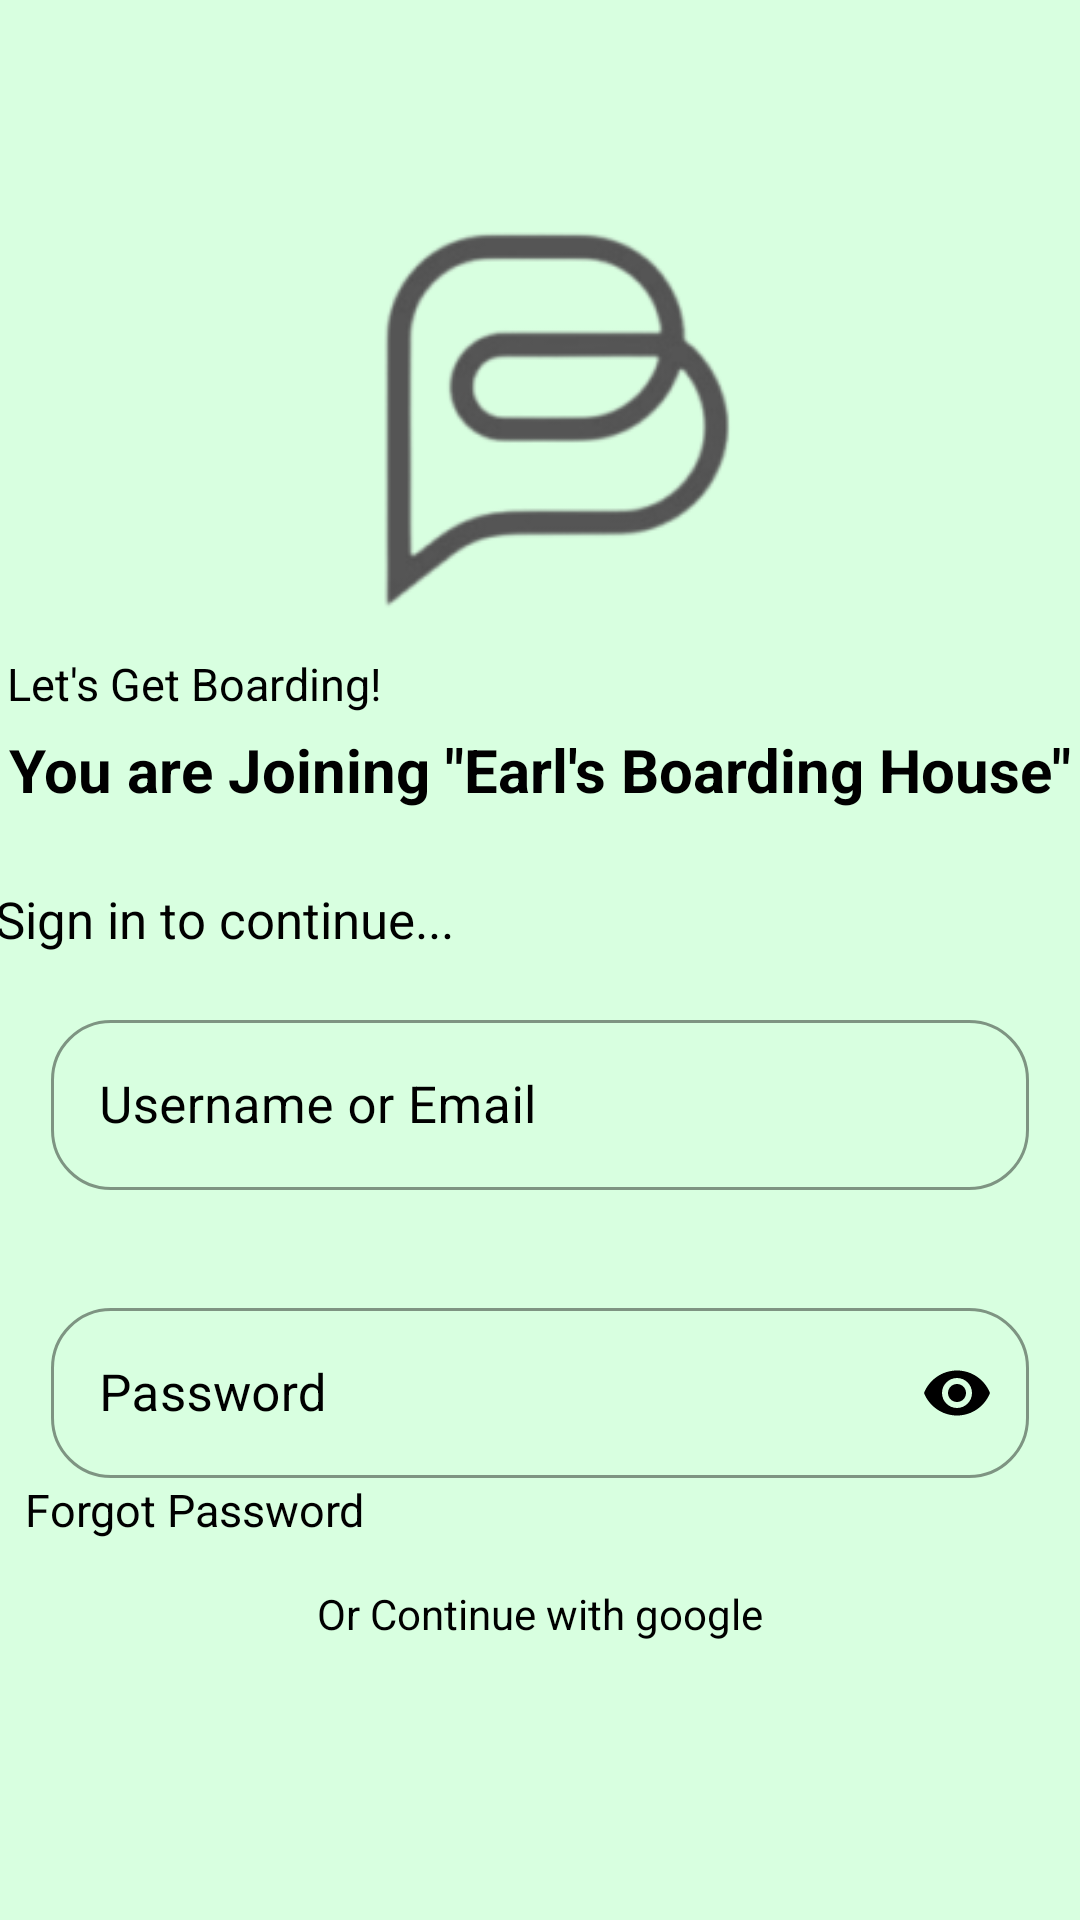

This screen was rendered from an Android layout file. Write that file and the resources it references.
<!-- AndroidManifest.xml: application theme Theme.BoardMateConnect -->
<!-- res/layout/fragment_login.xml -->
<?xml version="1.0" encoding="utf-8"?>
<RelativeLayout xmlns:android="http://schemas.android.com/apk/res/android"
    xmlns:tools="http://schemas.android.com/tools"
    android:layout_width="match_parent"
    android:layout_height="match_parent"
    xmlns:app="http://schemas.android.com/apk/res-auto"
    tools:context=".LoginFragment">

    <LinearLayout
        android:id="@+id/screen"
        android:gravity="center"
        android:background="#D8FFE0"
        android:layout_width="match_parent"
        android:layout_height="match_parent"
        android:orientation="vertical">

        <ImageView
            android:layout_width="550dp"
            android:layout_height="279dp"
            android:src="@mipmap/ic_launcher_foreground" />

        <TextView
            android:layout_marginTop="-60dp"
            android:textColor="@color/black"
            android:layout_marginEnd="115dp"
            android:layout_marginBottom="5dp"
            android:layout_width="wrap_content"
            android:layout_height="wrap_content"
            android:text="Let's Get Boarding!"
            android:textSize="15sp"/>

        <TextView
            android:textColor="@color/black"
            android:layout_width="wrap_content"
            android:layout_height="wrap_content"
            android:text="You are Joining &quot;Earl's Boarding House&quot;"
            android:textSize="20sp"
            android:textStyle="bold"/>

        <TextView
            android:textColor="@color/black"
            android:layout_marginEnd="105dp"
            android:layout_width="wrap_content"
            android:layout_height="wrap_content"
            android:layout_marginTop="25dp"
            android:text="Sign in to continue..."
            android:textSize="17sp"/>

        <com.google.android.material.textfield.TextInputLayout
            android:layout_width="match_parent"
            android:layout_height="wrap_content"
            style="@style/Widget.MaterialComponents.TextInputLayout.OutlinedBox"
            android:layout_marginHorizontal="17dp"
            android:layout_marginVertical="17dp"
            app:boxCornerRadiusTopStart="20dp"
            app:boxCornerRadiusTopEnd="20dp"
            app:boxCornerRadiusBottomStart="20dp"
            app:boxCornerRadiusBottomEnd="20dp"
            app:boxStrokeColor="@color/black"
            app:hintTextColor="@color/black"
            android:textColorHint="@color/black">>



            <com.google.android.material.textfield.TextInputEditText
                android:textColor="@color/black"
                android:layout_width="match_parent"
                android:layout_height="match_parent"
                android:hint="Username or Email"
                android:textSize="17sp"/>
        </com.google.android.material.textfield.TextInputLayout>


        <com.google.android.material.textfield.TextInputLayout
            android:textColor="@color/black"
            android:layout_width="match_parent"
            android:layout_height="wrap_content"
            android:layout_marginTop="16dp"
            android:layout_marginHorizontal="17dp"
            android:layout_marginVertical="17dp"
            style="@style/Widget.MaterialComponents.TextInputLayout.OutlinedBox"
            app:boxCornerRadiusTopStart="20dp"
            app:boxCornerRadiusTopEnd="20dp"
            app:boxCornerRadiusBottomStart="20dp"
            app:boxCornerRadiusBottomEnd="20dp"
            app:endIconMode="password_toggle"
            app:endIconTint="@android:color/black"
            app:boxStrokeColor="@color/black"
            app:hintTextColor="@color/black"
            android:textColorHint="@color/black">

            <com.google.android.material.textfield.TextInputEditText
                android:textColor="@color/black"
                android:layout_width="match_parent"
                android:layout_height="wrap_content"
                android:hint="Password"
                android:inputType="textPassword"
                android:textSize="17sp"/>
        </com.google.android.material.textfield.TextInputLayout>


        <TextView
            android:textColor="@color/black"
            android:layout_marginEnd="115dp"
            android:layout_width="wrap_content"
            android:layout_height="wrap_content"
            android:layout_marginTop="-17dp"
            android:text="Forgot Password"
            android:textSize="15sp"/>

        <TextView
            android:textColor="@color/black"
            android:layout_width="wrap_content"
            android:layout_height="wrap_content"
            android:text="Or Continue with google"
            android:layout_marginTop="15dp"/>

        <ImageView
            android:id="@+id/imageView"
            android:layout_width="174dp"
            android:layout_height="50dp"
            android:layout_marginTop="10dp"
            android:src="@drawable/googledasdsa"
            android:clickable="true"
            android:focusable="true"
            android:foreground="?attr/selectableItemBackground" />

    </LinearLayout>



</RelativeLayout>
<!-- resources referenced by this layout -->
<resources>
  <color name="black">#FF000000</color>
  <!-- mipmap ic_launcher_foreground: webp bitmap (mipmap-hdpi, 2478 bytes) -->
  <style name="Theme.BoardMateConnect" parent="Base.Theme.BoardMateConnect" />
  <style name="Base.Theme.BoardMateConnect" parent="Theme.Material3.DayNight.NoActionBar">
          
          
      </style>
</resources>
